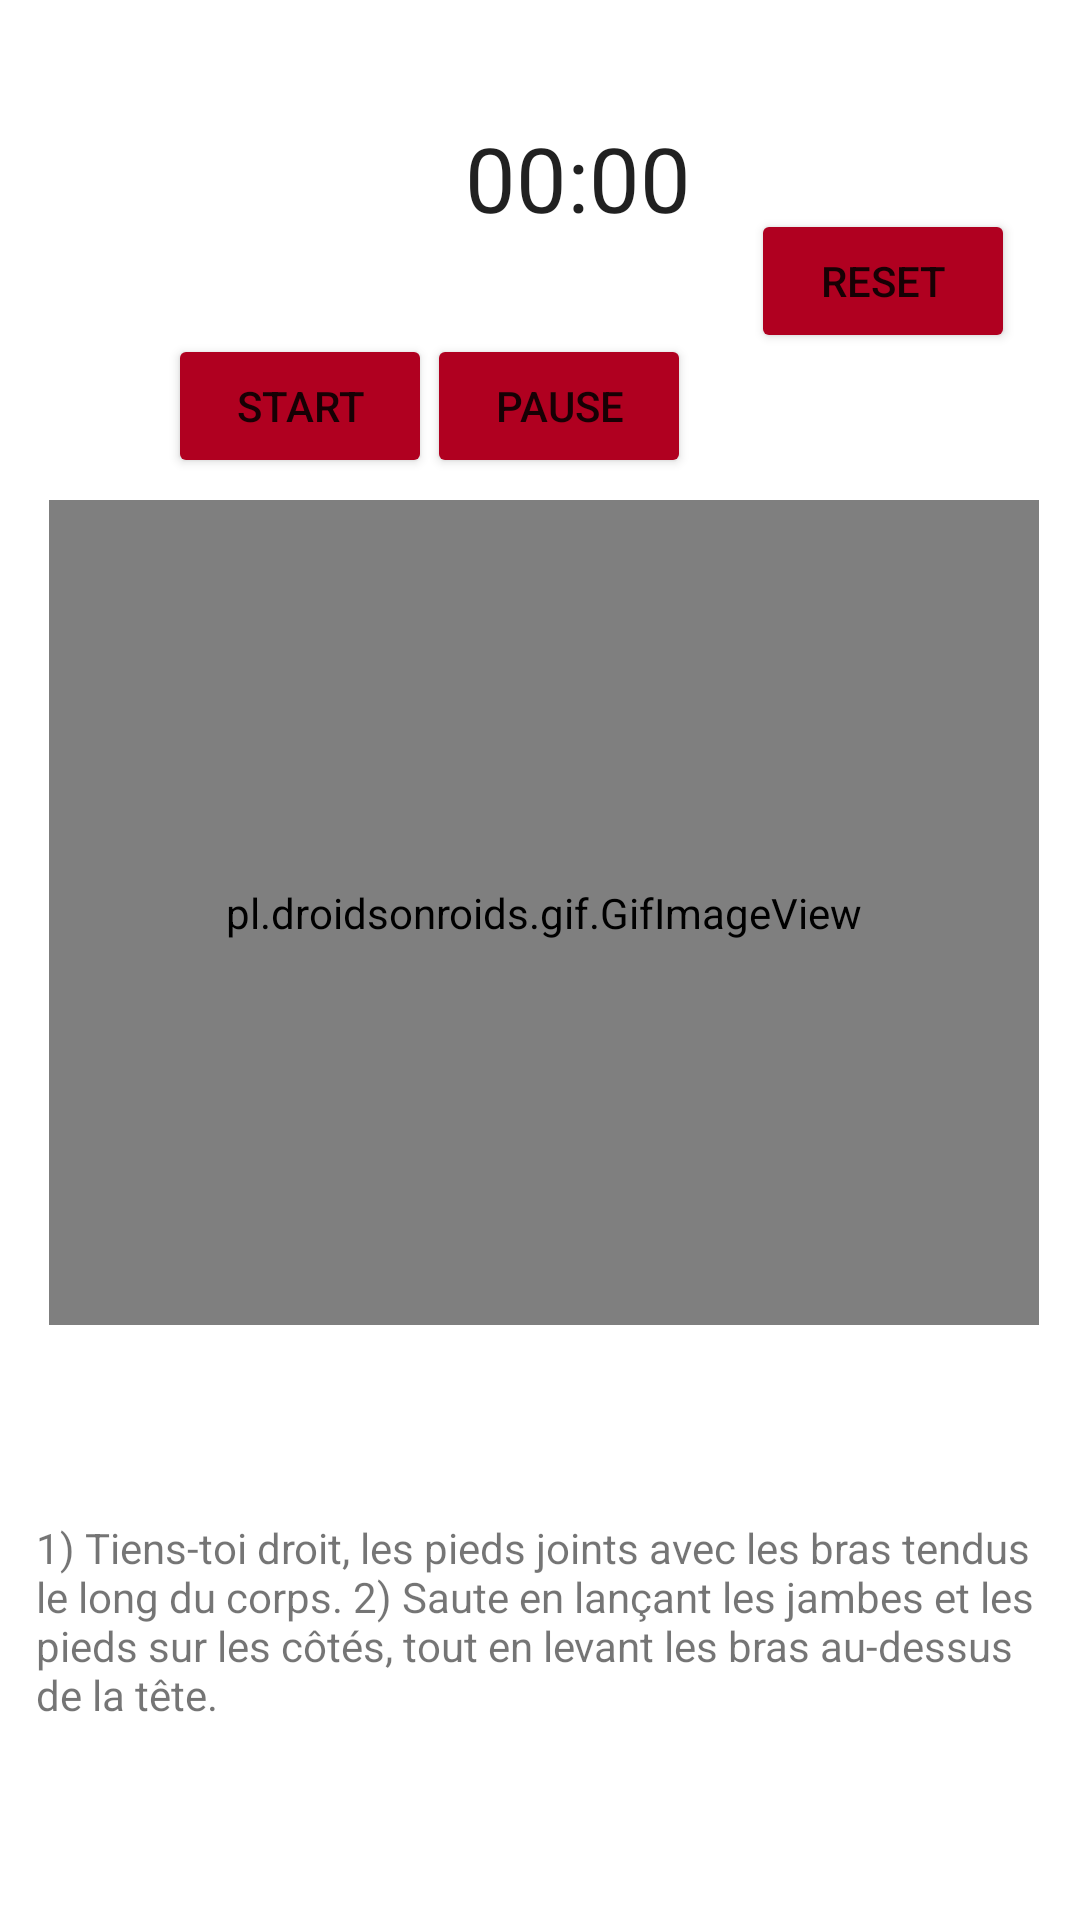

Produce the Android XML layout that renders to this screen, including the resource entries it uses.
<!-- AndroidManifest.xml: application theme Theme.FitMasterVersionF -->
<!-- res/layout/activity_page_exo.xml -->
<?xml version="1.0" encoding="utf-8"?>
<androidx.constraintlayout.widget.ConstraintLayout xmlns:android="http://schemas.android.com/apk/res/android"
    xmlns:app="http://schemas.android.com/apk/res-auto"
    xmlns:tools="http://schemas.android.com/tools"
    android:layout_width="match_parent"
    android:layout_height="match_parent"
    tools:context=".PageExo">

    <pl.droidsonroids.gif.GifImageView
        android:id="@+id/gifJumpJac"
        android:layout_width="330dp"
        android:layout_height="275dp"
        android:layout_marginTop="16dp"
        android:layout_marginBottom="229dp"
        android:src="@drawable/jjk"
        app:layout_constraintBottom_toBottomOf="parent"
        app:layout_constraintEnd_toEndOf="parent"
        app:layout_constraintHorizontal_bias="0.543"
        app:layout_constraintStart_toStartOf="parent"
        app:layout_constraintTop_toBottomOf="@+id/button3" />

    <TextView
        android:id="@+id/textView"
        android:layout_width="336dp"
        android:layout_height="69dp"
        android:text="@string/info_jumpingJack"
        app:layout_constraintBottom_toBottomOf="parent"
        app:layout_constraintEnd_toEndOf="parent"
        app:layout_constraintStart_toStartOf="parent"
        app:layout_constraintTop_toBottomOf="@+id/gifJumpJac" />

    <Chronometer
        android:id="@+id/chronometer"
        android:layout_width="wrap_content"
        android:layout_height="wrap_content"
        android:layout_marginTop="39dp"
        android:textSize="30sp"
        app:layout_constraintEnd_toEndOf="@+id/button2"
        app:layout_constraintTop_toTopOf="parent" />


    <Button
        android:id="@+id/button"
        android:layout_width="wrap_content"
        android:layout_height="wrap_content"
        android:layout_marginStart="56dp"
        android:onClick="startChronometer"
        android:text="Start"
        app:backgroundTint="@color/design_default_color_error"
        app:layout_constraintBaseline_toBaselineOf="@+id/button2"
        app:layout_constraintStart_toStartOf="parent" />

    <Button
        android:id="@+id/button2"
        android:layout_width="wrap_content"
        android:layout_height="wrap_content"
        android:layout_marginTop="32dp"
        android:layout_marginEnd="20dp"
        android:onClick="pauseChronometer"
        android:text="Pause"
        app:backgroundTint="@color/design_default_color_error"
        app:layout_constraintEnd_toStartOf="@+id/button3"
        app:layout_constraintTop_toBottomOf="@+id/chronometer" />

    <Button
        android:id="@+id/button3"
        android:layout_width="wrap_content"
        android:layout_height="wrap_content"
        android:layout_marginTop="100dp"
        android:layout_marginEnd="8dp"
        android:layout_marginBottom="33dp"
        android:onClick="resetChronometer"

        android:text="Reset"
        app:backgroundTint="@color/design_default_color_error"
        app:layout_constraintBottom_toTopOf="@+id/gifJumpJac"
        app:layout_constraintEnd_toEndOf="@+id/gifJumpJac"
        app:layout_constraintTop_toTopOf="parent" />

    <Button
        android:id="@+id/buttonPrevListe"
        android:layout_width="wrap_content"
        android:layout_height="wrap_content"
        android:layout_marginBottom="170dp"
        android:text="Exercice suivant"
        android:visibility="invisible"

        app:backgroundTint="@color/design_default_color_error"
        app:layout_constraintBottom_toBottomOf="parent"
        app:layout_constraintEnd_toEndOf="parent"
        app:layout_constraintStart_toStartOf="parent"
        app:layout_constraintTop_toBottomOf="@+id/gifJumpJac" />


</androidx.constraintlayout.widget.ConstraintLayout>
<!-- resources referenced by this layout -->
<resources>
  <!-- drawable jjk: gif bitmap (drawable, 676979 bytes) -->
  <string name="info_jumpingJack">1) Tiens-toi droit, les pieds joints avec les bras tendus le long du corps.
          2) Saute en lançant les jambes et les pieds sur les côtés, tout en levant les bras au-dessus de la tête.</string>
  <style name="Theme.FitMasterVersionF" parent="Theme.MaterialComponents.DayNight.NoActionBar">
          
          <item name="colorPrimary">@color/purple_500</item>
          <item name="colorPrimaryVariant">@color/purple_700</item>
          <item name="colorOnPrimary">@color/white</item>
          
          <item name="colorSecondary">@color/teal_200</item>
          <item name="colorSecondaryVariant">@color/teal_700</item>
          <item name="colorOnSecondary">@color/black</item>
          
          <item name="android:statusBarColor" tools:targetApi="l">?attr/colorPrimaryVariant</item>
          
      </style>
  <!-- not gathered from this repository: default colours our renderer supplied (Android Studio template values) -->
  <color name="purple_500">#FF6200EE</color>
  <color name="purple_700">#FF3700B3</color>
  <color name="teal_200">#FF03DAC5</color>
  <color name="teal_700">#FF018786</color>
  <color name="black">#FF000000</color>
  <color name="white">#FFFFFFFF</color>
</resources>
